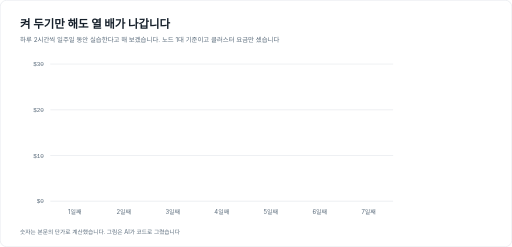
t = 0.00 s
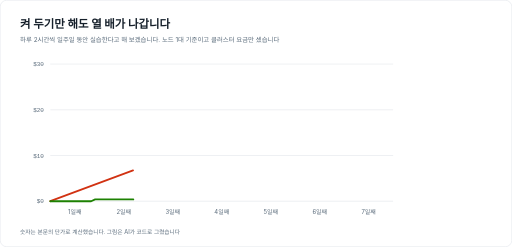
t = 1.68 s
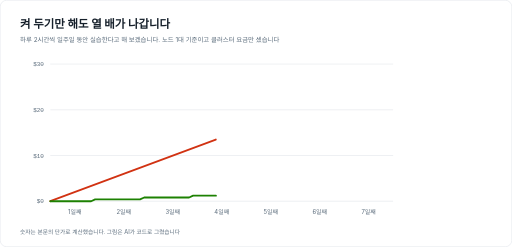
t = 3.36 s
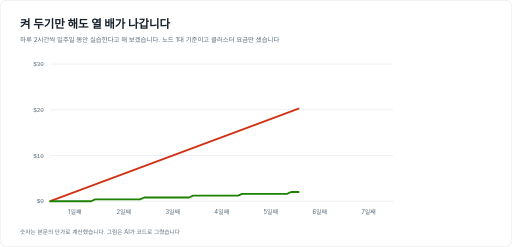
t = 5.04 s
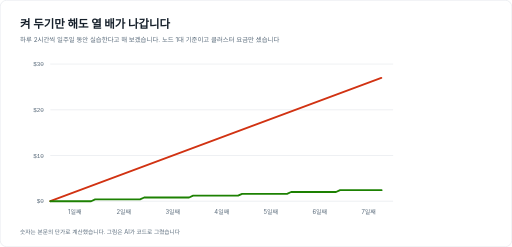
t = 6.72 s
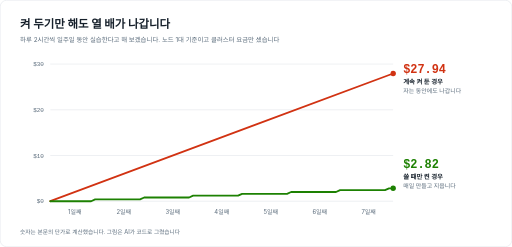
t = 8.40 s

The animated SVG that drew these frames (rendered in a browser with its animation timeline set to each time). Animation: 2 CSS @keyframes rules; frames cover the first 8.40 s, repeats indefinitely.

<svg xmlns="http://www.w3.org/2000/svg" viewBox="0 0 1120 540" width="1120" height="540" font-family="-apple-system,'Apple SD Gothic Neo','Pretendard','Noto Sans KR',system-ui,sans-serif" role="img" aria-label="일주일 동안 켜 두면 27.94달러, 쓸 때만 켜면 2.82달러가 나갑니다">
<style>
.ln{stroke-dasharray:1;stroke-dashoffset:1;animation:draw 12s linear infinite}
.end{opacity:0;animation:pop 12s linear infinite}
@keyframes draw{0%{stroke-dashoffset:1}58%,94%{stroke-dashoffset:0}100%{stroke-dashoffset:1}}
@keyframes pop{0%,56%{opacity:0}62%,94%{opacity:1}100%{opacity:0}}
@media (prefers-reduced-motion:reduce){.ln{animation:none;stroke-dashoffset:0}.end{animation:none;opacity:1}}</style>
<rect width="1120" height="540" rx="14" fill="#fff"/>
<rect x=".5" y=".5" width="1119" height="539" rx="14" fill="none" stroke="#d9dfe5"/>
<text x="44" y="62" font-size="25" font-weight="700" fill="#16202b">켜 두기만 해도 열 배가 나갑니다</text>
<text x="44" y="92" font-size="14" fill="#5a6b7b">하루 2시간씩 일주일 동안 실습한다고 해 보겠습니다. 노드 1대 기준이고 클러스터 요금만 셌습니다</text>
<line x1="110" y1="440.0" x2="860" y2="440.0" stroke="#d9dfe5"/>
<text x="96" y="445.0" font-size="13" fill="#5a6b7b" text-anchor="end" font-family="ui-monospace,SFMono-Regular,Menlo,monospace">$0</text>
<line x1="110" y1="340.0" x2="860" y2="340.0" stroke="#d9dfe5"/>
<text x="96" y="345.0" font-size="13" fill="#5a6b7b" text-anchor="end" font-family="ui-monospace,SFMono-Regular,Menlo,monospace">$10</text>
<line x1="110" y1="240.0" x2="860" y2="240.0" stroke="#d9dfe5"/>
<text x="96" y="245.0" font-size="13" fill="#5a6b7b" text-anchor="end" font-family="ui-monospace,SFMono-Regular,Menlo,monospace">$20</text>
<line x1="110" y1="140.0" x2="860" y2="140.0" stroke="#d9dfe5"/>
<text x="96" y="145.0" font-size="13" fill="#5a6b7b" text-anchor="end" font-family="ui-monospace,SFMono-Regular,Menlo,monospace">$30</text>
<text x="163.6" y="468" font-size="13" fill="#5a6b7b" text-anchor="middle">1일째</text>
<text x="270.7" y="468" font-size="13" fill="#5a6b7b" text-anchor="middle">2일째</text>
<text x="377.9" y="468" font-size="13" fill="#5a6b7b" text-anchor="middle">3일째</text>
<text x="485.0" y="468" font-size="13" fill="#5a6b7b" text-anchor="middle">4일째</text>
<text x="592.1" y="468" font-size="13" fill="#5a6b7b" text-anchor="middle">5일째</text>
<text x="699.3" y="468" font-size="13" fill="#5a6b7b" text-anchor="middle">6일째</text>
<text x="806.4" y="468" font-size="13" fill="#5a6b7b" text-anchor="middle">7일째</text>
<path d="M110.0,440.0 L860.0,160.6" class="ln" pathLength="1" fill="none" stroke="#d13212" stroke-width="4" stroke-linecap="round"/>
<path d="M110.0,440.0 L199.3,440.0 L208.2,436.0 L306.4,436.0 L315.4,431.9 L413.6,431.9 L422.5,427.9 L520.7,427.9 L529.6,423.9 L627.9,423.9 L636.8,419.9 L735.0,419.9 L743.9,415.8 L842.1,415.8 L851.1,411.8 L860.0,411.8" class="ln" pathLength="1" fill="none" stroke="#1d8102" stroke-width="4" stroke-linecap="round" stroke-linejoin="round"/>
<g class="end"><circle cx="860" cy="160.6" r="6" fill="#d13212"/><text x="882" y="158.6" font-size="26" font-weight="800" font-family="ui-monospace,SFMono-Regular,Menlo,monospace" fill="#d13212">$27.94</text><text x="882" y="182.6" font-size="14" font-weight="700" fill="#16202b">계속 켜 둔 경우</text><text x="882" y="202.6" font-size="13" fill="#5a6b7b">자는 동안에도 나갑니다</text></g>
<g class="end"><circle cx="860" cy="411.8" r="6" fill="#1d8102"/><text x="882" y="367.8" font-size="26" font-weight="800" font-family="ui-monospace,SFMono-Regular,Menlo,monospace" fill="#1d8102">$2.82</text><text x="882" y="391.8" font-size="14" font-weight="700" fill="#16202b">쓸 때만 켠 경우</text><text x="882" y="411.8" font-size="13" fill="#5a6b7b">매일 만들고 지웁니다</text></g>
<text x="44" y="512" font-size="12.5" fill="#5a6b7b">숫자는 본문의 단가로 계산했습니다. 그림은 AI가 코드로 그렸습니다</text>
</svg>
